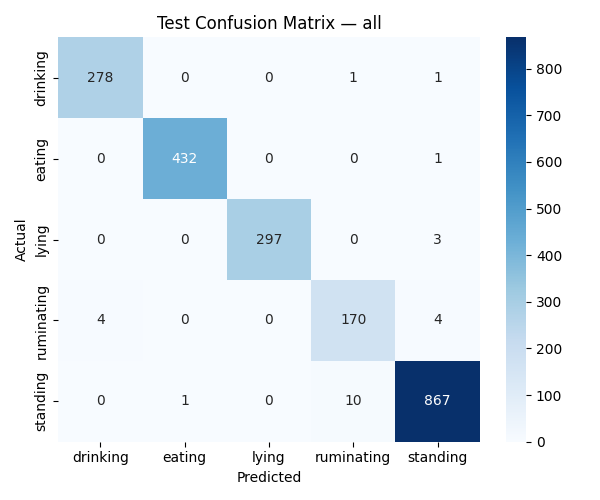

Data behind this chart, as committed beside it:
, drinking, eating, lying, ruminating, standing
drinking, 278, 0, 0, 1, 1
eating, 0, 432, 0, 0, 1
lying, 0, 0, 297, 0, 3
ruminating, 4, 0, 0, 170, 4
standing, 0, 1, 0, 10, 867
